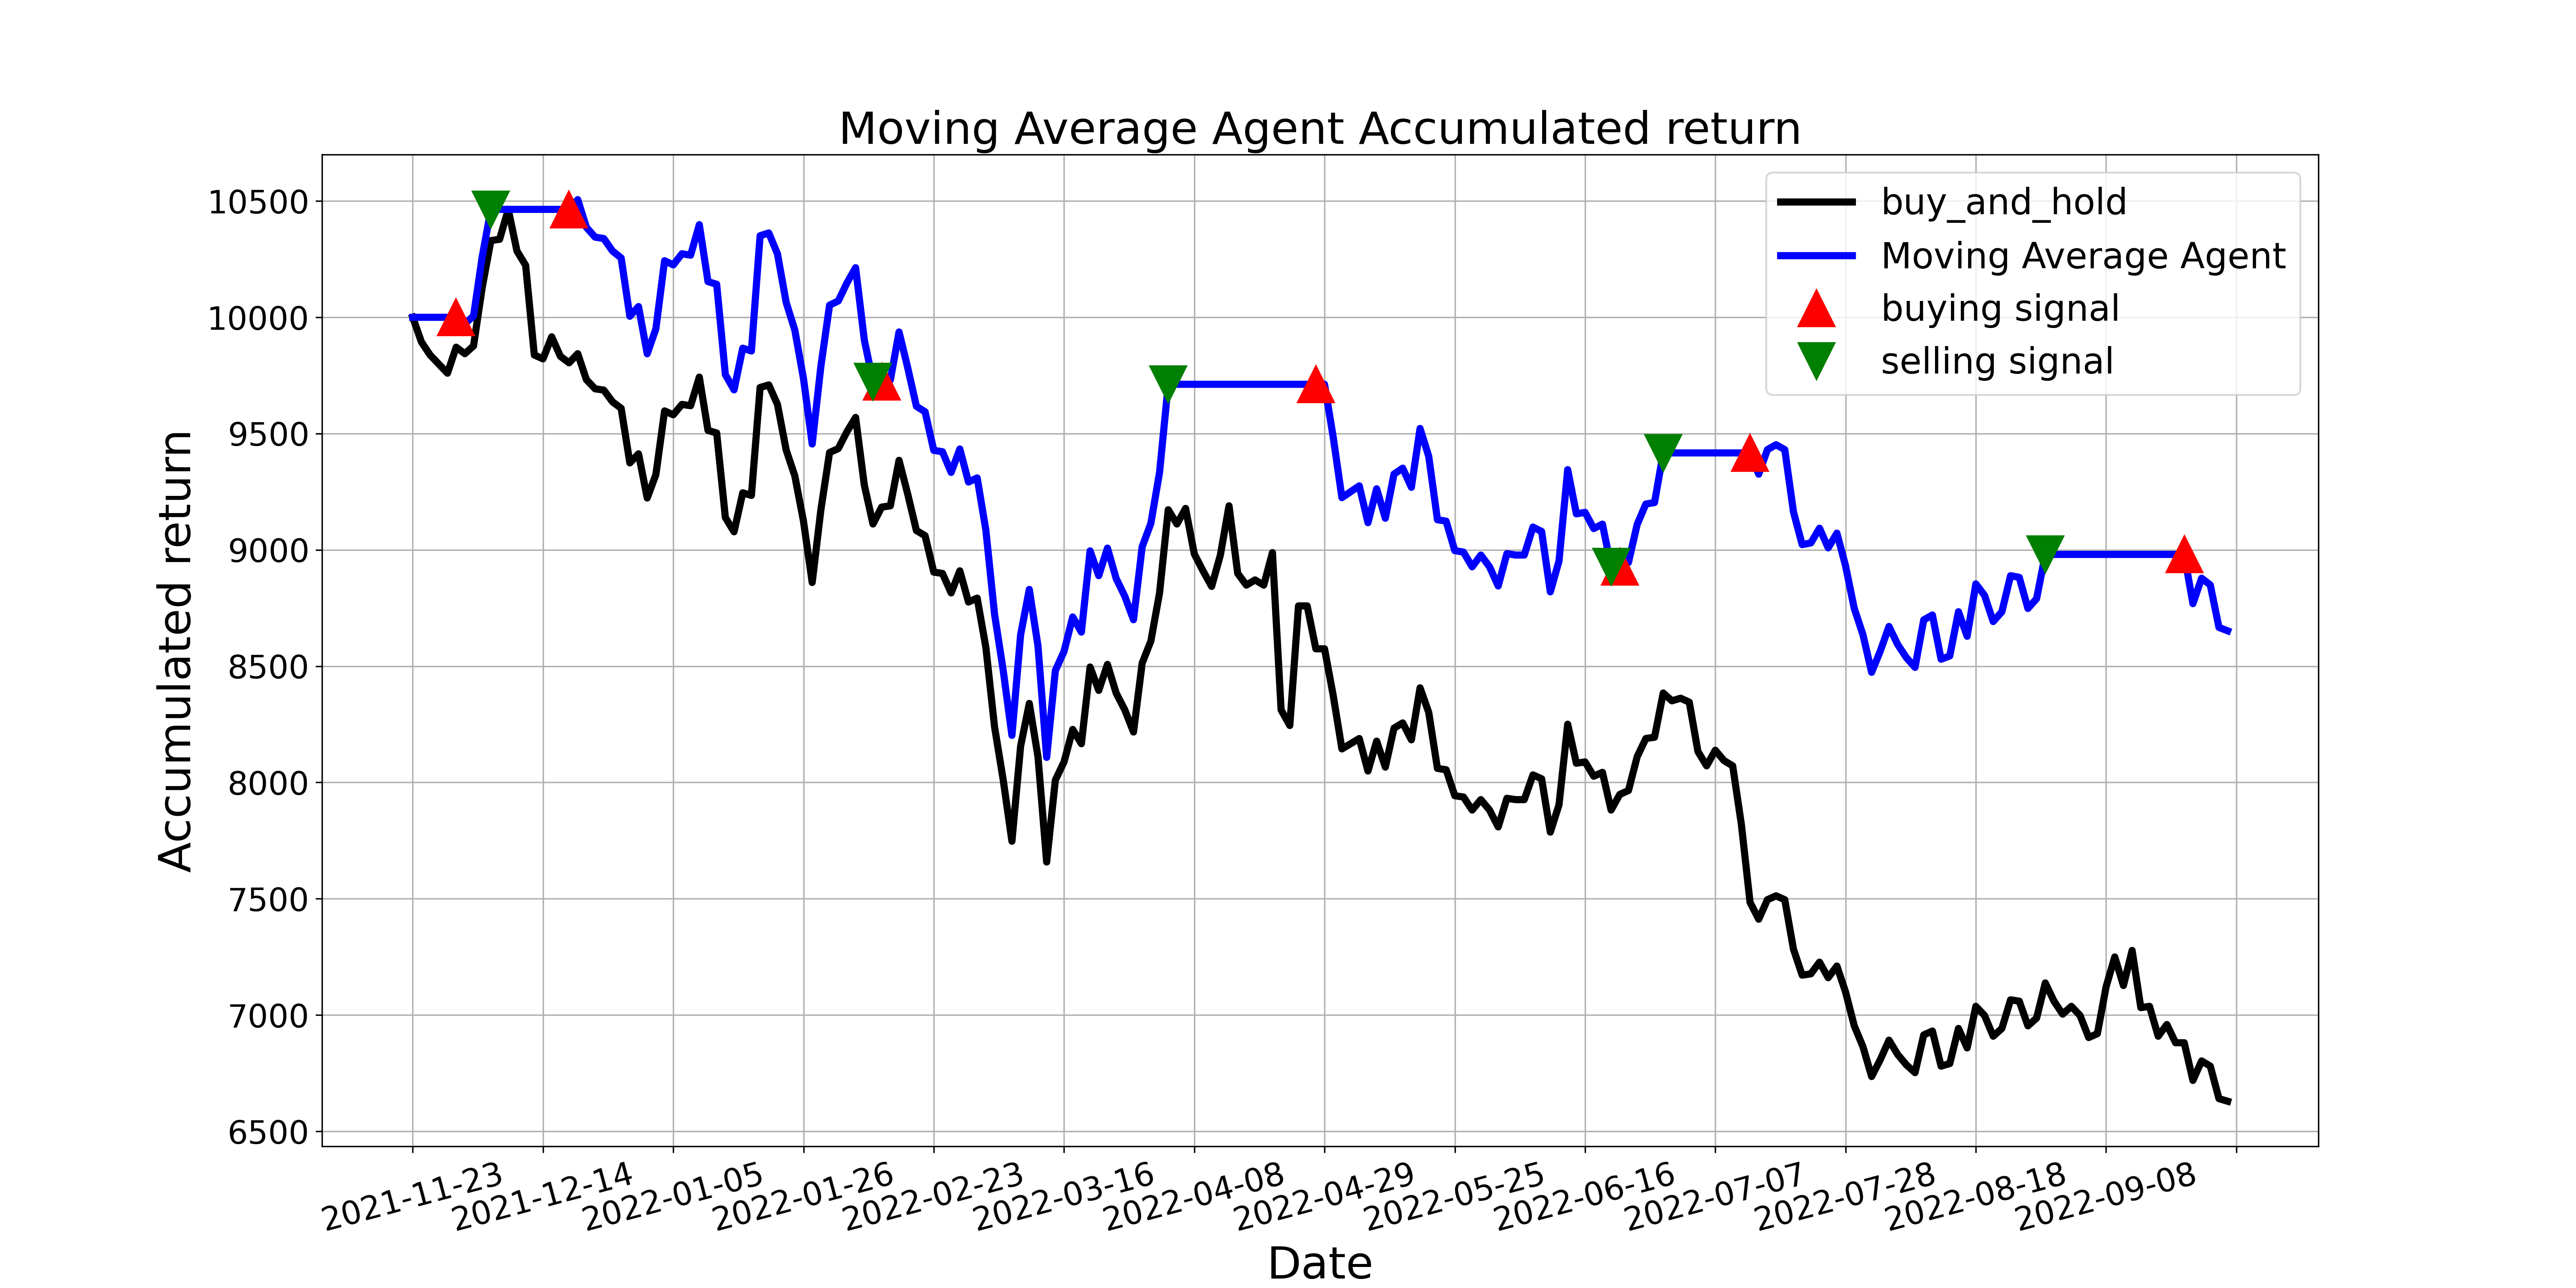

The file beside this chart, header and first rows:
, tradeDate, B&H, action, operation, return
0, 2021-11-23, 10000, , 0, 10000
1, 2021-11-24, 9894, 0.0, 0, 10000
2, 2021-11-25, 9838, 0.0, 0, 10000
3, 2021-11-26, 9799, 0.0, 0, 10000
4, 2021-11-29, 9760, 0.0, 0, 10000
5, 2021-11-30, 9871, 1.0, 1, 10000
6, 2021-12-01, 9843, 0.0, 0, 9972
7, 2021-12-02, 9877, 0.0, 0, 10006
8, 2021-12-03, 10129, 0.0, 0, 10260
9, 2021-12-06, 10330, 2.0, 2, 10464
10, 2021-12-07, 10335, 0.0, 0, 10464
11, 2021-12-08, 10464, 0.0, 0, 10464
12, 2021-12-09, 10285, 0.0, 0, 10464
13, 2021-12-10, 10224, 0.0, 0, 10464
14, 2021-12-13, 9838, 0.0, 0, 10464
15, 2021-12-14, 9821, 0.0, 0, 10464
16, 2021-12-15, 9916, 0.0, 0, 10464
17, 2021-12-16, 9832, 0.0, 0, 10464
18, 2021-12-17, 9804, 1.0, 1, 10464
19, 2021-12-20, 9843, 0.0, 0, 10506
20, 2021-12-21, 9732, 0.0, 0, 10387
21, 2021-12-22, 9693, 0.0, 0, 10345
22, 2021-12-23, 9687, 0.0, 0, 10339
23, 2021-12-24, 9637, 0.0, 0, 10285
24, 2021-12-27, 9609, 0.0, 0, 10255
25, 2021-12-28, 9374, 0.0, 0, 10004
26, 2021-12-29, 9413, 0.0, 0, 10046
27, 2021-12-30, 9223, 0.0, 0, 9843
28, 2021-12-31, 9324, 0.0, 0, 9951
29, 2022-01-04, 9598, 0.0, 0, 10243
30, 2022-01-05, 9581, 0.0, 0, 10225
31, 2022-01-06, 9625, 0.0, 0, 10273
32, 2022-01-07, 9620, 0.0, 0, 10267
33, 2022-01-10, 9743, 0.0, 0, 10398
34, 2022-01-11, 9514, 0.0, 0, 10154
35, 2022-01-12, 9502, 0.0, 0, 10142
36, 2022-01-13, 9139, 0.0, 0, 9754
37, 2022-01-14, 9078, 0.0, 0, 9688
38, 2022-01-17, 9245, 0.0, 0, 9867
39, 2022-01-18, 9234, 0.0, 0, 9855
40, 2022-01-19, 9698, 0.0, 0, 10351
41, 2022-01-20, 9709, 0.0, 0, 10363
42, 2022-01-21, 9625, 0.0, 0, 10273
43, 2022-01-24, 9430, 0.0, 0, 10064
44, 2022-01-25, 9318, 0.0, 0, 9945
45, 2022-01-26, 9122, 0.0, 0, 9736
46, 2022-01-27, 8860, 0.0, 0, 9455
47, 2022-01-28, 9173, 0.0, 0, 9790
48, 2022-02-07, 9419, 0.0, 0, 10052
49, 2022-02-08, 9435, 0.0, 0, 10070
50, 2022-02-09, 9508, 0.0, 0, 10148
51, 2022-02-10, 9570, 0.0, 0, 10213
52, 2022-02-11, 9279, 0.0, 0, 9903
53, 2022-02-14, 9111, 2.0, 2, 9724
54, 2022-02-15, 9184, 1.0, 1, 9724
55, 2022-02-16, 9189, 0.0, 0, 9730
56, 2022-02-17, 9385, 0.0, 0, 9937
57, 2022-02-18, 9240, 0.0, 0, 9783
58, 2022-02-21, 9083, 0.0, 0, 9617
59, 2022-02-22, 9061, 0.0, 0, 9594
... 150 more rows
